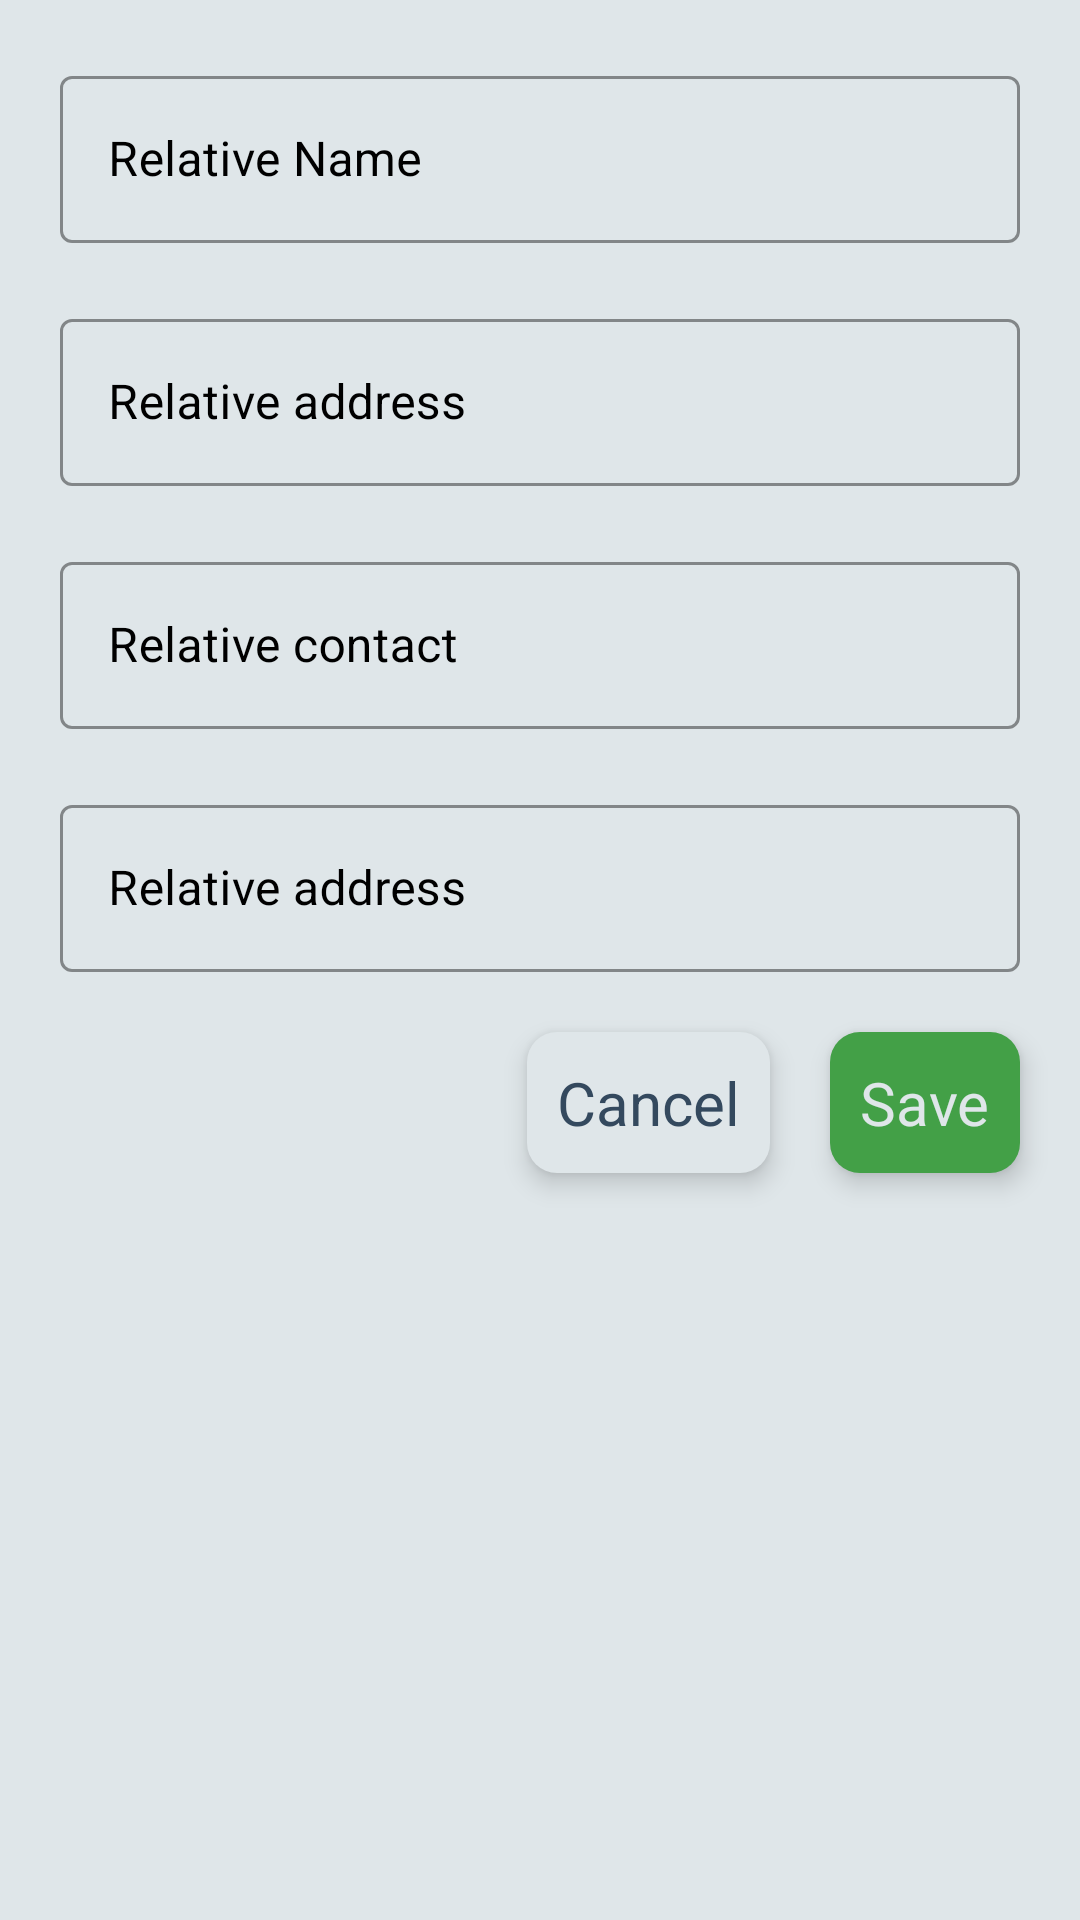

Here is an Android app screen rendered from its layout file. Give the layout XML and the strings, colors and styles it references.
<!-- AndroidManifest.xml: application theme Theme.WarrantTrackingSystem -->
<!-- res/layout/fragment_dialog_non_execution.xml -->
<?xml version="1.0" encoding="utf-8"?>
<androidx.constraintlayout.widget.ConstraintLayout xmlns:android="http://schemas.android.com/apk/res/android"
    android:layout_width="match_parent"
    android:background="@color/white_1"
    android:layout_height="match_parent"
    android:layout_margin="30dp"
    xmlns:app="http://schemas.android.com/apk/res-auto">
    <com.google.android.material.textfield.TextInputLayout
        style="@style/Widget.MaterialComponents.TextInputLayout.OutlinedBox"
        android:hint="Relative Name"
        android:id="@+id/name"
        android:layout_height="wrap_content"
        android:layout_width="match_parent"
        android:textColorHint="@color/black"
        android:transitionName="tran2"
        android:layout_margin="20dp"
        app:boxStrokeColor="@color/black"
        app:hintAnimationEnabled="true"
        app:layout_constraintStart_toStartOf="parent"
        app:layout_constraintEnd_toEndOf="parent"
        app:layout_constraintTop_toTopOf="parent"
        app:hintTextColor="@color/black">

        <com.google.android.material.textfield.TextInputEditText
            android:id="@+id/name_edit_text"
            android:layout_height="wrap_content"
            android:layout_width="match_parent"
            android:textColor="@color/black"
            android:textColorHint="@color/black" />
    </com.google.android.material.textfield.TextInputLayout>

    <com.google.android.material.textfield.TextInputLayout
        style="@style/Widget.MaterialComponents.TextInputLayout.OutlinedBox"
        android:hint="Relative address"
        android:id="@+id/address"
        android:layout_height="wrap_content"
        android:layout_margin="20dp"
        android:layout_width="match_parent"
        android:textColorHint="@color/black"
        android:transitionName="tran2"
        app:boxStrokeColor="@color/black"
        app:hintAnimationEnabled="true"
        app:layout_constraintTop_toBottomOf="@id/name"
        app:hintTextColor="@color/black">

        <com.google.android.material.textfield.TextInputEditText
            android:id="@+id/address_edit_text"
            android:layout_height="wrap_content"
            android:layout_width="match_parent"
            android:textColor="@color/black"
            android:textColorHint="@color/black" />
    </com.google.android.material.textfield.TextInputLayout>
    <com.google.android.material.textfield.TextInputLayout
        style="@style/Widget.MaterialComponents.TextInputLayout.OutlinedBox"
        android:hint="Relative contact"
        android:id="@+id/contact"
        android:layout_height="wrap_content"
        android:layout_width="match_parent"
        android:textColorHint="@color/black"
        android:transitionName="tran2"
        android:layout_margin="20dp"
        app:boxStrokeColor="@color/black"
        app:hintAnimationEnabled="true"
        app:layout_constraintTop_toBottomOf="@id/address"
        app:hintTextColor="@color/black">

        <com.google.android.material.textfield.TextInputEditText
            android:id="@+id/contact_edit_text"
            android:inputType="phone"
            android:layout_height="wrap_content"
            android:layout_width="match_parent"
            android:textColor="@color/black"
            android:textColorHint="@color/black" />
    </com.google.android.material.textfield.TextInputLayout>

    <com.google.android.material.textfield.TextInputLayout
        style="@style/Widget.MaterialComponents.TextInputLayout.OutlinedBox"
        android:hint="Relative address"
        android:id="@+id/description"
        android:layout_height="wrap_content"
        android:layout_margin="20dp"
        android:layout_width="match_parent"
        android:textColorHint="@color/black"
        android:transitionName="tran2"
        app:boxStrokeColor="@color/black"
        app:hintAnimationEnabled="true"
        app:layout_constraintTop_toBottomOf="@id/contact"
        app:hintTextColor="@color/black">

        <com.google.android.material.textfield.TextInputEditText
            android:id="@+id/description_edit_text"
            android:layout_height="wrap_content"
            android:layout_width="match_parent"
            android:textColor="@color/black"
            android:textColorHint="@color/black" />
    </com.google.android.material.textfield.TextInputLayout>
    <com.google.android.material.textview.MaterialTextView
        android:id="@+id/save_button"
        android:text="Save"
        android:textSize="20sp"
        android:padding="10dp"
        android:background="@drawable/primary_button"
        android:textColor="@color/white_1"
        android:layout_marginTop="20dp"
        android:layout_marginEnd="20dp"
        android:elevation="5dp"
        android:layout_marginBottom="20dp"
        android:layout_width="wrap_content"
        android:layout_height="wrap_content"
        app:layout_constraintTop_toBottomOf="@id/description"
        app:layout_constraintEnd_toEndOf="parent"

        />
    <com.google.android.material.textview.MaterialTextView
        android:id="@+id/cancel_button"
        android:foreground="?android:attr/selectableItemBackground"
        android:text="Cancel"
        android:textSize="20sp"
        android:padding="10dp"
        android:background="@drawable/button_white"
        android:textColor="@color/black_1"
        android:layout_marginTop="20dp"
        android:elevation="5dp"
        android:layout_marginEnd="20dp"
        android:layout_marginBottom="20dp"
        android:layout_width="wrap_content"
        android:layout_height="wrap_content"
        app:layout_constraintTop_toBottomOf="@id/description"
        app:layout_constraintEnd_toStartOf="@id/save_button"

        />

</androidx.constraintlayout.widget.ConstraintLayout>
<!-- resources referenced by this layout -->
<resources>
  <color name="black">#FF000000</color>
  <color name="black_1">#34495E</color>
  <color name="white_1">#DFE6E9</color>
  <!-- drawable button_white (drawable) -->
  <?xml version="1.0" encoding="utf-8"?>
  <shape xmlns:android="http://schemas.android.com/apk/res/android">
      <solid
          android:color="@color/white_1"/>
      <corners
          android:radius="10dp"
          />
  </shape>
  <!-- drawable primary_button (drawable) -->
  <?xml version="1.0" encoding="utf-8"?>
  <shape xmlns:android="http://schemas.android.com/apk/res/android">
      <solid
          android:color="@color/button_primary"/>
      <corners
          android:radius="10dp"
          />
  </shape>
  <style name="Theme.WarrantTrackingSystem" parent="Theme.MaterialComponents.DayNight.DarkActionBar">
          
          <item name="colorPrimary">@color/purple_500</item>
          <item name="colorPrimaryVariant">@color/purple_700</item>
          <item name="colorOnPrimary">@color/white</item>
          
          <item name="colorSecondary">@color/teal_200</item>
          <item name="colorSecondaryVariant">@color/teal_700</item>
          <item name="colorOnSecondary">@color/black</item>
          
          <item name="android:statusBarColor" tools:targetApi="l">?attr/colorPrimaryVariant</item>
          
      </style>
  <color name="button_primary">#43A047</color>
  <color name="purple_500">#FF6200EE</color>
  <color name="purple_700">#FF3700B3</color>
  <color name="white">#FFFFFFFF</color>
  <color name="teal_200">#FF03DAC5</color>
  <color name="teal_700">#FF018786</color>
</resources>
